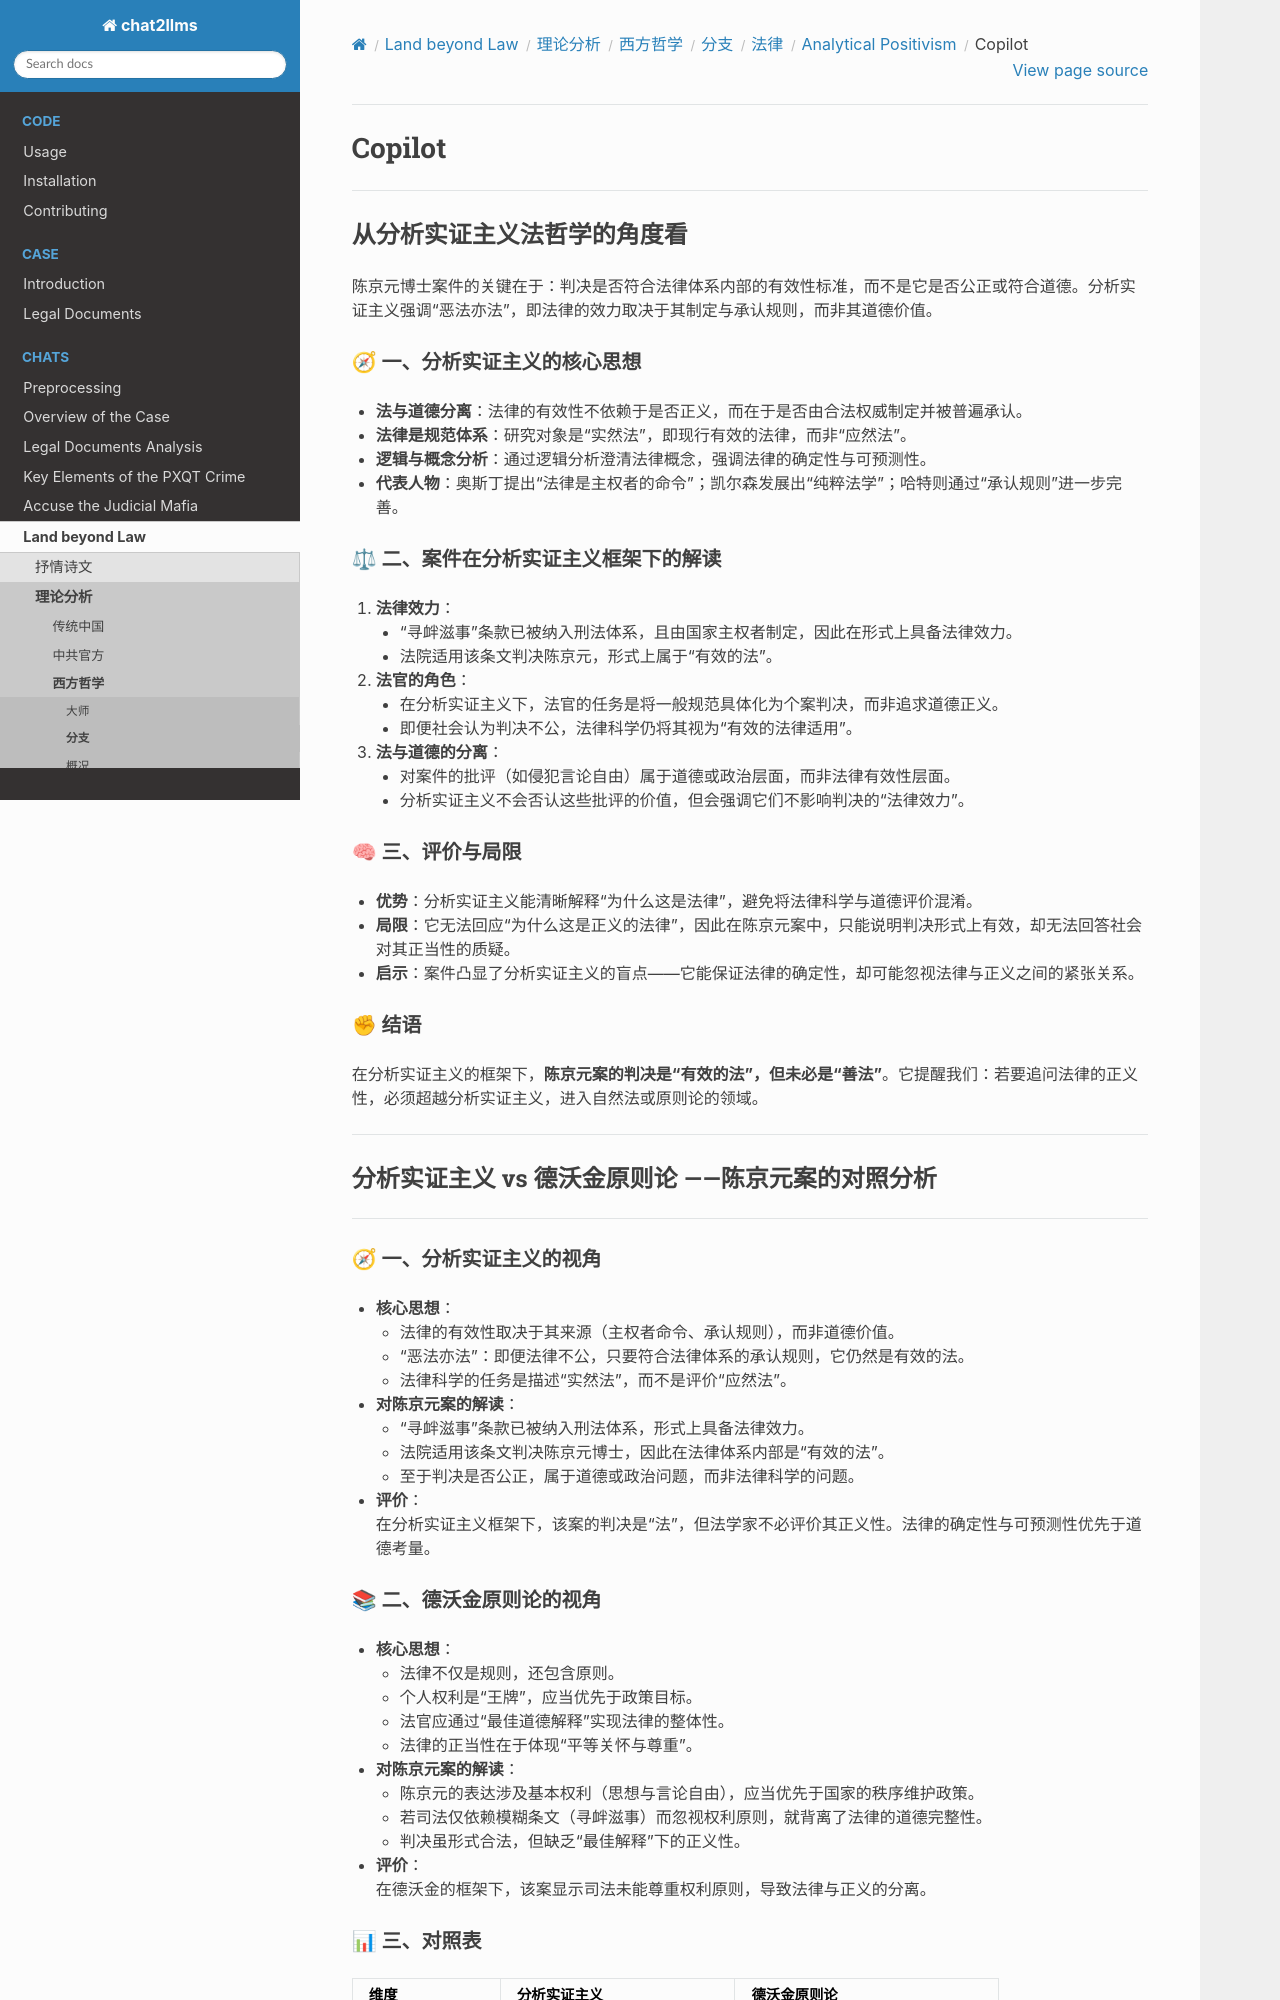

repository: goldollarch/chat2llms · page: chats/outlaw/analyse/foreign/branch/legal/positivism/copilot.html · generator: sphinx

# Copilot

---

## 从分析实证主义法哲学的角度看

陈京元博士案件的关键在于：判决是否符合法律体系内部的有效性标准，而不是它是否公正或符合道德。分析实证主义强调“恶法亦法”，即法律的效力取决于其制定与承认规则，而非其道德价值。  

### 🧭 一、分析实证主义的核心思想  
- **法与道德分离**：法律的有效性不依赖于是否正义，而在于是否由合法权威制定并被普遍承认。  
- **法律是规范体系**：研究对象是“实然法”，即现行有效的法律，而非“应然法”。  
- **逻辑与概念分析**：通过逻辑分析澄清法律概念，强调法律的确定性与可预测性。  
- **代表人物**：奥斯丁提出“法律是主权者的命令”；凯尔森发展出“纯粹法学”；哈特则通过“承认规则”进一步完善。  


### ⚖ 二、案件在分析实证主义框架下的解读  
1. **法律效力**：  
   - “寻衅滋事”条款已被纳入刑法体系，且由国家主权者制定，因此在形式上具备法律效力。  
   - 法院适用该条文判决陈京元，形式上属于“有效的法”。  

2. **法官的角色**：  
   - 在分析实证主义下，法官的任务是将一般规范具体化为个案判决，而非追求道德正义。  
   - 即便社会认为判决不公，法律科学仍将其视为“有效的法律适用”。  

3. **法与道德的分离**：  
   - 对案件的批评（如侵犯言论自由）属于道德或政治层面，而非法律有效性层面。  
   - 分析实证主义不会否认这些批评的价值，但会强调它们不影响判决的“法律效力”。  


### 🧠 三、评价与局限  
- **优势**：分析实证主义能清晰解释“为什么这是法律”，避免将法律科学与道德评价混淆。  
- **局限**：它无法回应“为什么这是正义的法律”，因此在陈京元案中，只能说明判决形式上有效，却无法回答社会对其正当性的质疑。  
- **启示**：案件凸显了分析实证主义的盲点——它能保证法律的确定性，却可能忽视法律与正义之间的紧张关系。  


### ✊ 结语  
在分析实证主义的框架下，**陈京元案的判决是“有效的法”，但未必是“善法”**。它提醒我们：若要追问法律的正义性，必须超越分析实证主义，进入自然法或原则论的领域。  


------------

## 分析实证主义 vs 德沃金原则论  ——陈京元案的对照分析

---------------

### 🧭 一、分析实证主义的视角  

- **核心思想**：  
  - 法律的有效性取决于其来源（主权者命令、承认规则），而非道德价值。  
  - “恶法亦法”：即便法律不公，只要符合法律体系的承认规则，它仍然是有效的法。  
  - 法律科学的任务是描述“实然法”，而不是评价“应然法”。  

- **对陈京元案的解读**：  
  - “寻衅滋事”条款已被纳入刑法体系，形式上具备法律效力。  
  - 法院适用该条文判决陈京元博士，因此在法律体系内部是“有效的法”。  
  - 至于判决是否公正，属于道德或政治问题，而非法律科学的问题。  

- **评价**：  
  在分析实证主义框架下，该案的判决是“法”，但法学家不必评价其正义性。法律的确定性与可预测性优先于道德考量。  


### 📚 二、德沃金原则论的视角  

- **核心思想**：  
  - 法律不仅是规则，还包含原则。  
  - 个人权利是“王牌”，应当优先于政策目标。  
  - 法官应通过“最佳道德解释”实现法律的整体性。  
  - 法律的正当性在于体现“平等关怀与尊重”。  

- **对陈京元案的解读**：  
  - 陈京元的表达涉及基本权利（思想与言论自由），应当优先于国家的秩序维护政策。  
  - 若司法仅依赖模糊条文（寻衅滋事）而忽视权利原则，就背离了法律的道德完整性。  
  - 判决虽形式合法，但缺乏“最佳解释”下的正义性。  

- **评价**：  
  在德沃金的框架下，该案显示司法未能尊重权利原则，导致法律与正义的分离。
